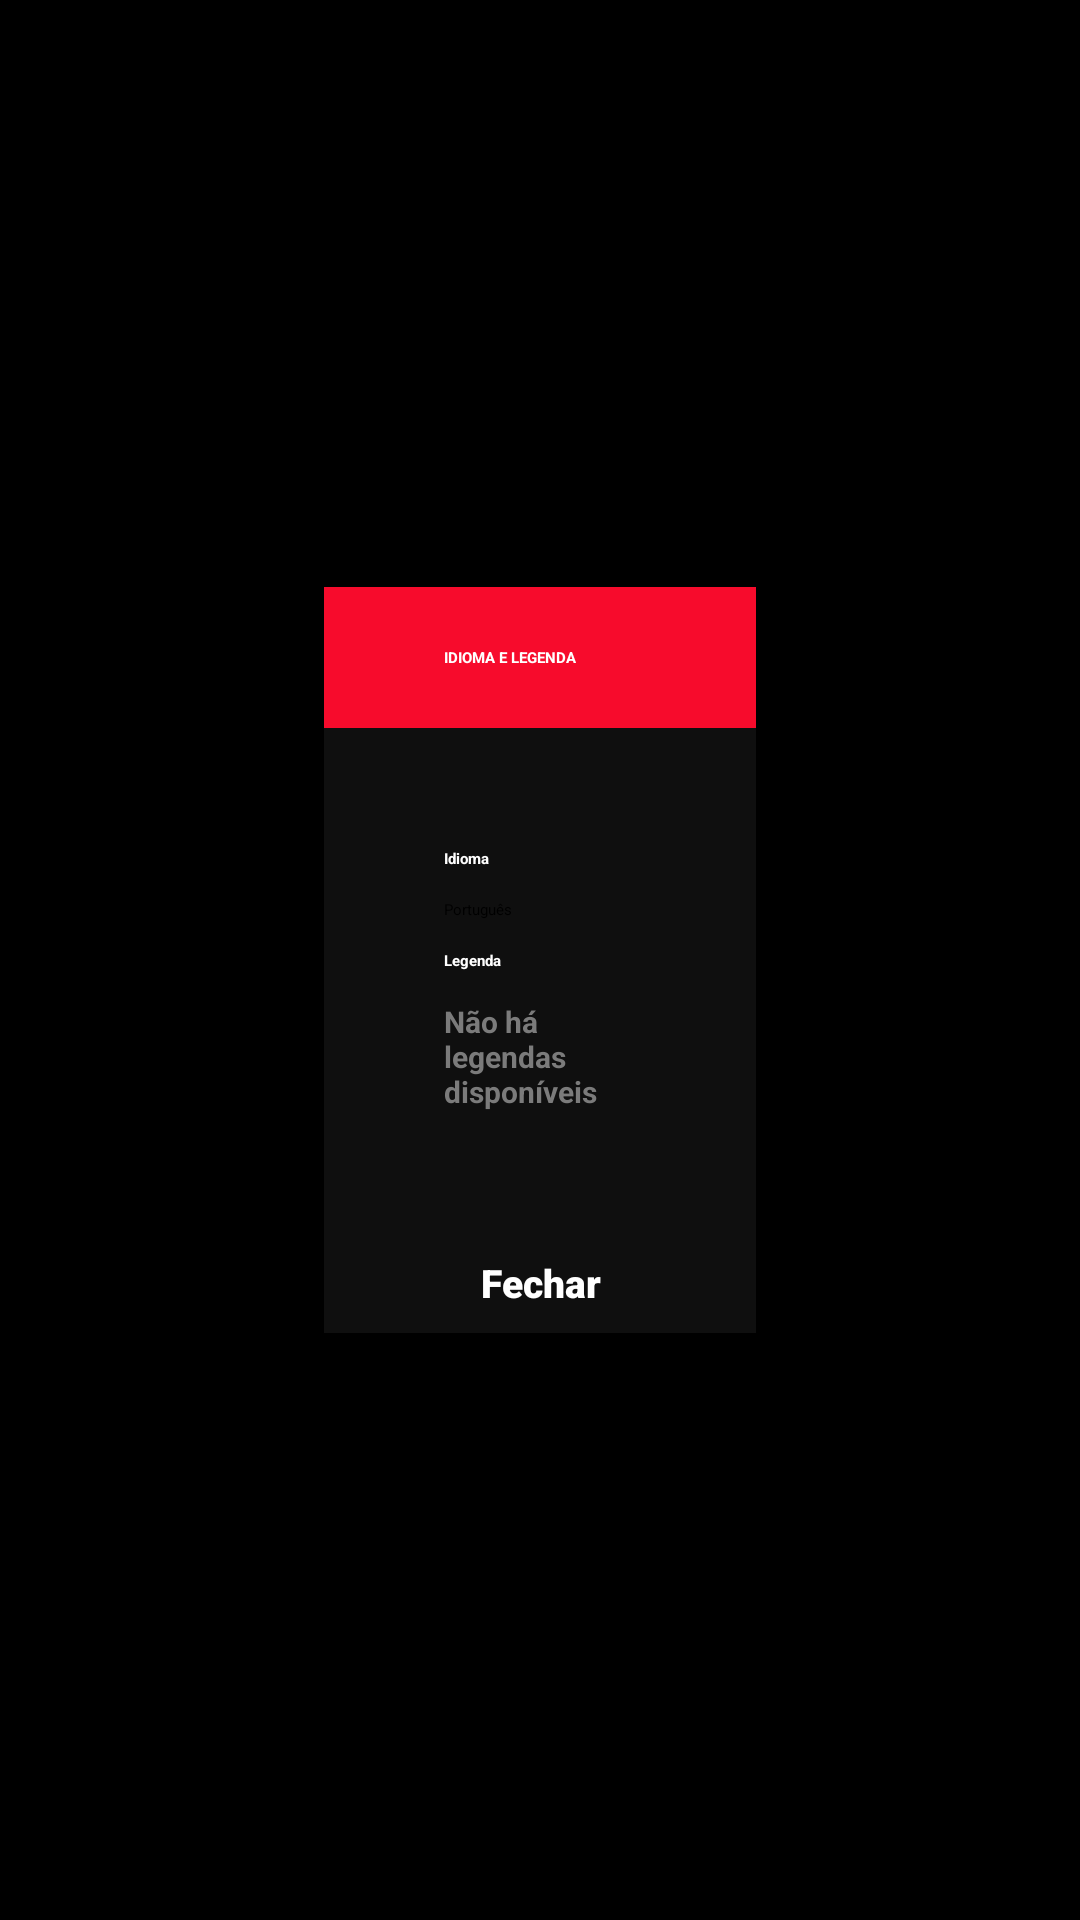

Here is an Android app screen rendered from its layout file. Give the layout XML and the strings, colors and styles it references.
<!-- AndroidManifest.xml: application theme Theme.NestPlay -->
<!-- res/layout/dialog_subititles.xml -->
<?xml version="1.0" encoding="utf-8"?>
<androidx.constraintlayout.widget.ConstraintLayout xmlns:android="http://schemas.android.com/apk/res/android"
    xmlns:app="http://schemas.android.com/apk/res-auto"
    android:layout_width="match_parent"
    android:layout_height="match_parent"
    android:background="#00000080">
    <androidx.constraintlayout.widget.Guideline
        android:id="@+id/guideline_start"
        android:layout_width="wrap_content"
        android:layout_height="wrap_content"
        android:orientation="vertical"
        app:layout_constraintGuide_percent="0.30" />
    <androidx.constraintlayout.widget.Guideline
        android:id="@+id/guideline_end"
        android:layout_width="wrap_content"
        android:layout_height="wrap_content"
        android:orientation="vertical"
        app:layout_constraintGuide_percent="0.70" />

    <LinearLayout
        android:id="@+id/linearLayout"
        android:layout_width="0dp"
        android:layout_height="wrap_content"
        android:background="#0F0F0F"
        android:gravity="center"
        android:orientation="vertical"
        app:layout_constraintBottom_toBottomOf="parent"
        app:layout_constraintEnd_toStartOf="@+id/guideline_end"
        app:layout_constraintStart_toStartOf="@+id/guideline_start"
        app:layout_constraintTop_toTopOf="parent" >

        <TextView
            android:layout_width="match_parent"
            android:layout_height="wrap_content"
            android:background="@color/color_red"
            android:paddingHorizontal="40dp"
            android:paddingVertical="20dp"
            android:text="Idioma e legenda"
            android:textAllCaps="true"
            android:textColor="@color/color_white"
            android:textStyle="bold" />

        <LinearLayout
            android:layout_width="match_parent"
            android:layout_height="wrap_content"
            android:background="#0F0F0F"
            android:orientation="vertical"
            android:padding="40dp">

            <TextView
                android:layout_width="wrap_content"
                android:layout_height="wrap_content"
                android:text="Idioma"
                android:textAllCaps="false"
                android:textColor="@color/color_white"
                android:textStyle="bold" />

            <RadioGroup
                android:id="@+id/radioSubtitleGroup"
                android:layout_width="match_parent"
                android:layout_height="match_parent"
                android:layout_marginTop="10dp"
                app:layout_constraintEnd_toEndOf="parent"
                app:layout_constraintStart_toStartOf="parent">

                <RadioButton
                    android:id="@+id/radioButton2"
                    android:layout_width="match_parent"
                    android:layout_height="wrap_content"
                    android:buttonTint="@color/radio_button_color_selector"
                    android:checked="true"
                    android:text="Português" />
            </RadioGroup>
            <TextView
                android:layout_width="wrap_content"
                android:layout_height="wrap_content"
                android:text="Legenda"
                android:textAllCaps="false"
                android:layout_marginTop="10dp"
                android:textColor="@color/color_white"
                android:textStyle="bold" />

            <RadioGroup
                android:layout_width="match_parent"
                android:layout_height="match_parent"
                android:layout_marginTop="10dp"
                app:layout_constraintEnd_toEndOf="parent"
                app:layout_constraintStart_toStartOf="parent">









                <TextView
                    android:layout_width="wrap_content"
                    android:layout_height="wrap_content"
                    android:text="Não há legendas disponíveis"
                    android:textAllCaps="false"
                    android:focusable="false"
                    android:textSize="10sp"
                    android:textColor="#7B7B7B"
                    android:textStyle="bold" />
            </RadioGroup>
        </LinearLayout>

        <Button
            android:id="@+id/closeBtnSubtitle"
            android:layout_width="match_parent"
            android:layout_height="match_parent"
            android:background="@drawable/btn_selector"
            android:fontFamily="sans-serif-black"
            android:padding="8dp"
            android:text="Fechar"
            android:textAlignment="center"
            android:textAllCaps="false"
            android:textColor="@color/text_color_selector"
            android:textSize="13sp" />
    </LinearLayout>

</androidx.constraintlayout.widget.ConstraintLayout>
<!-- resources referenced by this layout -->
<resources>
  <color name="color_red">#F70B2C</color>
  <color name="color_white">#FFFFFF</color>
  <!-- drawable btn_selector (drawable) -->
  <?xml version="1.0" encoding="utf-8"?>
  <selector xmlns:android="http://schemas.android.com/apk/res/android">
      <item android:drawable="@drawable/selected_btn" android:state_focused="true" />
      <item android:drawable="@color/transparent" />
  </selector>
  <style name="Theme.NestPlay" parent="@style/Theme.Leanback">
          <item name="android:windowBackground">@drawable/bg_splash</item>
          <item name="android:windowFullscreen">true</item>
          <item name="colorControlNormal">@color/color_red</item>
          <item name="colorAccent">@color/color_red</item>
      </style>
  <!-- drawable selected_btn (drawable) -->
  <?xml version="1.0" encoding="utf-8"?>
  <shape xmlns:android="http://schemas.android.com/apk/res/android"
      android:shape="rectangle">
      <stroke
          android:width="2dp"
          android:color="@color/color_white"/>
      <corners android:radius="4dp"/>
      <solid
          android:color="@color/color_white"/>
  </shape>
  <color name="transparent">#00000000</color>
  <!-- drawable bg_splash: jpg bitmap (drawable, 47344 bytes) -->
</resources>
